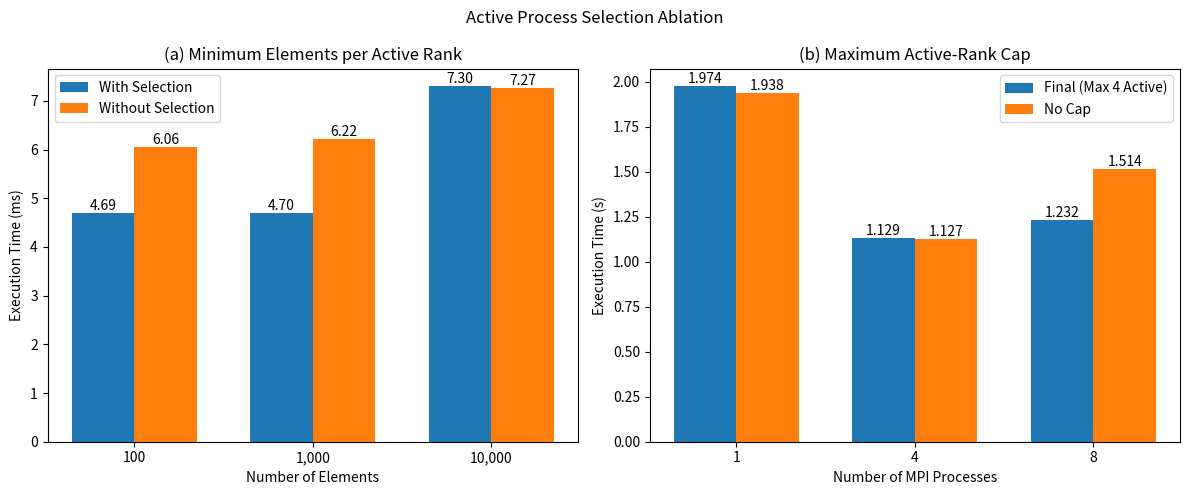

This chart was generated by the following Python code: (Note: this script raises an exception after producing the figure.)
import matplotlib.pyplot as plt
import numpy as np

# --------------------------------------------------
# (a) MIN_ELEMENTS_PER_RANK = 4096
# --------------------------------------------------

sizes = ["100", "1,000", "10,000"]

with_selection = [4.69, 4.70, 7.30]
without_selection = [6.06, 6.22, 7.27]

x1 = np.arange(len(sizes))
width = 0.35

fig, axes = plt.subplots(1, 2, figsize=(12, 5))

ax1 = axes[0]

bars1 = ax1.bar(
    x1 - width / 2,
    with_selection,
    width,
    label="With Selection"
)

bars2 = ax1.bar(
    x1 + width / 2,
    without_selection,
    width,
    label="Without Selection"
)

ax1.set_xlabel("Number of Elements")
ax1.set_ylabel("Execution Time (ms)")
ax1.set_title("(a) Minimum Elements per Active Rank")
ax1.set_xticks(x1)
ax1.set_xticklabels(sizes)
ax1.legend()

for bars in [bars1, bars2]:
    for bar in bars:
        value = bar.get_height()
        ax1.text(
            bar.get_x() + bar.get_width() / 2,
            value,
            f"{value:.2f}",
            ha="center",
            va="bottom"
        )


# --------------------------------------------------
# (b) MAX_ACTIVE_RANKS = 4
# --------------------------------------------------

processes = ["1", "4", "8"]

final = [1.974, 1.129, 1.232]
no_cap = [1.938, 1.127, 1.514]

x2 = np.arange(len(processes))

ax2 = axes[1]

bars3 = ax2.bar(
    x2 - width / 2,
    final,
    width,
    label="Final (Max 4 Active)"
)

bars4 = ax2.bar(
    x2 + width / 2,
    no_cap,
    width,
    label="No Cap"
)

ax2.set_xlabel("Number of MPI Processes")
ax2.set_ylabel("Execution Time (s)")
ax2.set_title("(b) Maximum Active-Rank Cap")
ax2.set_xticks(x2)
ax2.set_xticklabels(processes)
ax2.legend()

for bars in [bars3, bars4]:
    for bar in bars:
        value = bar.get_height()
        ax2.text(
            bar.get_x() + bar.get_width() / 2,
            value,
            f"{value:.3f}",
            ha="center",
            va="bottom"
        )


fig.suptitle("Active Process Selection Ablation")

plt.tight_layout()

plt.savefig(
    "test/opt/results/active_process_ablation.png",
    dpi=300,
    bbox_inches="tight"
)

print("Saved: test/opt/results/active_process_ablation.png")
